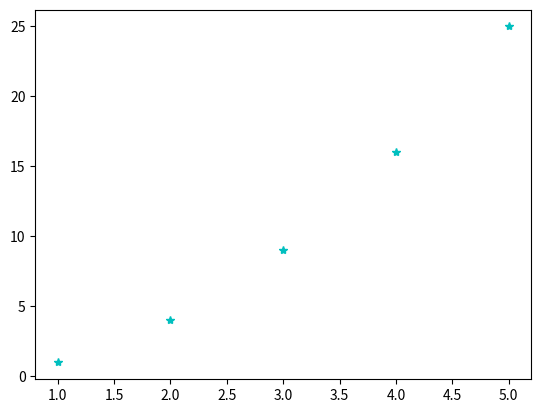

This chart was generated by the following Python code:
#encoding=utf-8

import numpy as np
import matplotlib.pyplot as plt
import pylab as pl

# character color
# b blue
# g green
# r red
# c cyan
# m magenta
# y yellow
# k black
# w white

def test2():
	x = [1, 2, 3, 4, 5]
	y = [1, 4, 9, 16, 25]

	#pl.plot(x, y)
	pl.plot(x, y, 'c*')
	pl.show()

def test1():
	plt.figure(1)
	ax1 = plt.subplot(211)

	x = np.linspace(0, 3, 100)
	for i in xrange(5):
		plt.figure(1)
		plt.plot(x, np.exp(i*x/3))
		plt.sca(ax1)
		plt.plot(x, np.sin(i*x))

	plt.show()

if __name__ == '__main__':
	test2()
